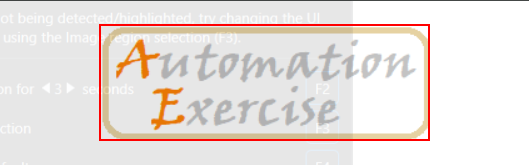
Task: Robotic Enterprise Framework
Workflow: AutomationExercise_Launch

Step 1 [try]: find the image 'Website for automation practice' in window 'Automation Exercise' (chrome.exe)
